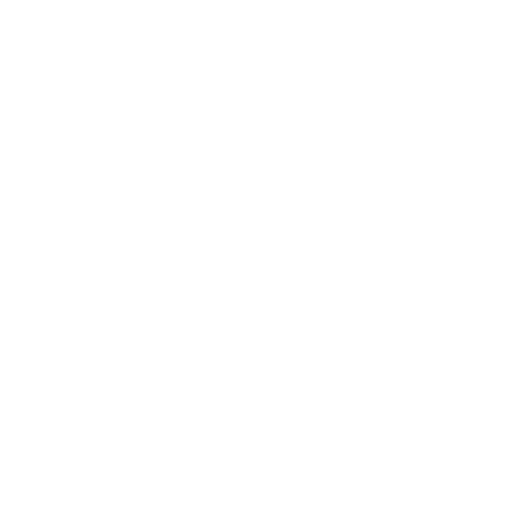
t = 0.00 s
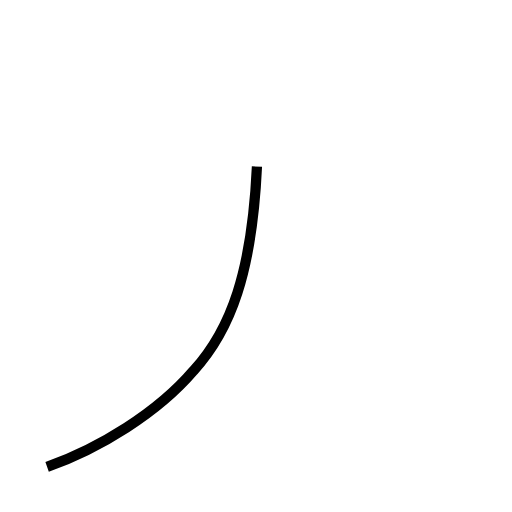
t = 1.16 s
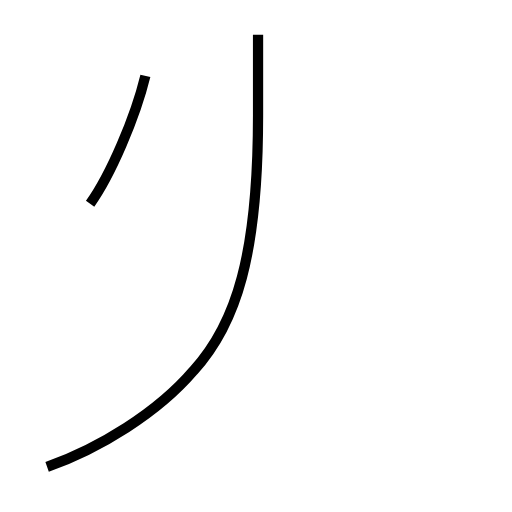
t = 1.95 s
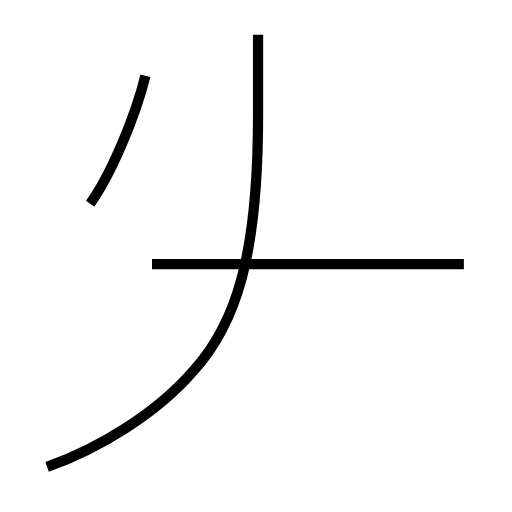
t = 2.87 s
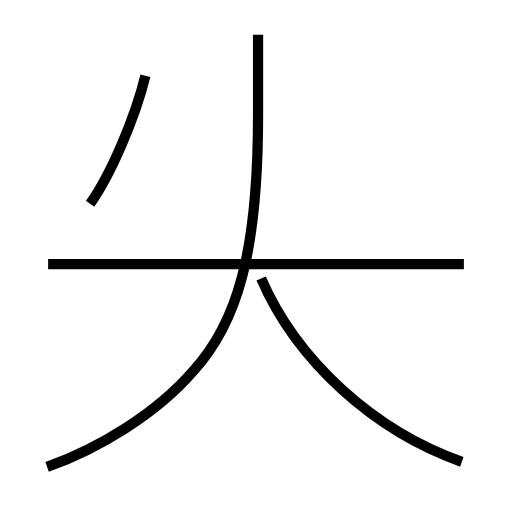
t = 3.99 s
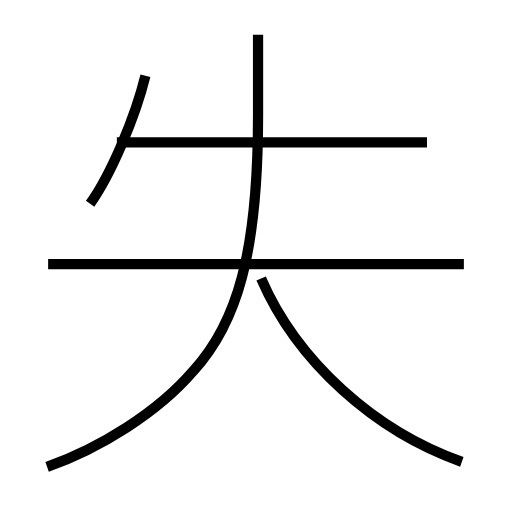
t = 4.90 s

The animated SVG that drew these frames (rendered in a browser with its animation timeline set to each time). Animation: 5 SMIL elements (animate=5); one cycle of 4.90 s.

<?xml version='1.0' encoding='utf-8'?>
<svg viewBox="0.0 -6.0 50.0 50.0" version="1.1" xmlns="http://www.w3.org/2000/svg"><rect x="-1000" y="-1000" width="2000" height="2000" stroke="white" fill="white" /><g style="fill:none;stroke:#000000;stroke-width:1"><path d="M 4.6 1.6 C 9.7 -0.2 15.4 -3.7 18.9 -7.8 C 23.1 -12.4 25.2 -19.2 25.2 -32.7 L 25.2 -40.6 " transform="translate(0.0 38.0)" stroke-dasharray="51.46698787128555" stroke-dashoffset="51.46698787128555"><animate attributeName="stroke-dashoffset" from="51.46698787128555" to="0" dur="1.5440096361385665s" begin="0s; anim_end.end" fill="freeze" id="anim0" /></path><path d="M 8.8 -24.1 C 10.8 -26.9 13.2 -32.5 14.2 -36.6 " transform="translate(0.0 38.0)" stroke-dasharray="13.677733156077814" stroke-dashoffset="13.677733156077814"><animate attributeName="stroke-dashoffset" from="13.677733156077814" to="0" dur="0.4103319946823344s" begin="anim0.end" fill="freeze" id="anim1" /></path><path d="M 45.3 -18.2 L 4.7 -18.2 " transform="translate(0.0 38.0)" stroke-dasharray="40.599999999999994" stroke-dashoffset="40.599999999999994"><animate attributeName="stroke-dashoffset" from="40.599999999999994" to="0" dur="1.2179999999999997s" begin="anim1.end" fill="freeze" id="anim2" /></path><path d="M 45.1 1.1 C 36.6 -1.9 29.0 -8.7 25.5 -16.8 " transform="translate(0.0 38.0)" stroke-dasharray="27.26818170878415" stroke-dashoffset="27.26818170878415"><animate attributeName="stroke-dashoffset" from="27.26818170878415" to="0" dur="0.8180454512635246s" begin="anim2.end" fill="freeze" id="anim3" /></path><path d="M 41.7 -30.1 L 11.4 -30.1" transform="translate(0.0 38.0)" stroke-dasharray="30.300000000000004" stroke-dashoffset="30.300000000000004"><animate attributeName="stroke-dashoffset" from="30.300000000000004" to="0" dur="0.9090000000000001s" begin="anim3.end" fill="freeze" id="anim_end" /></path></g></svg>
